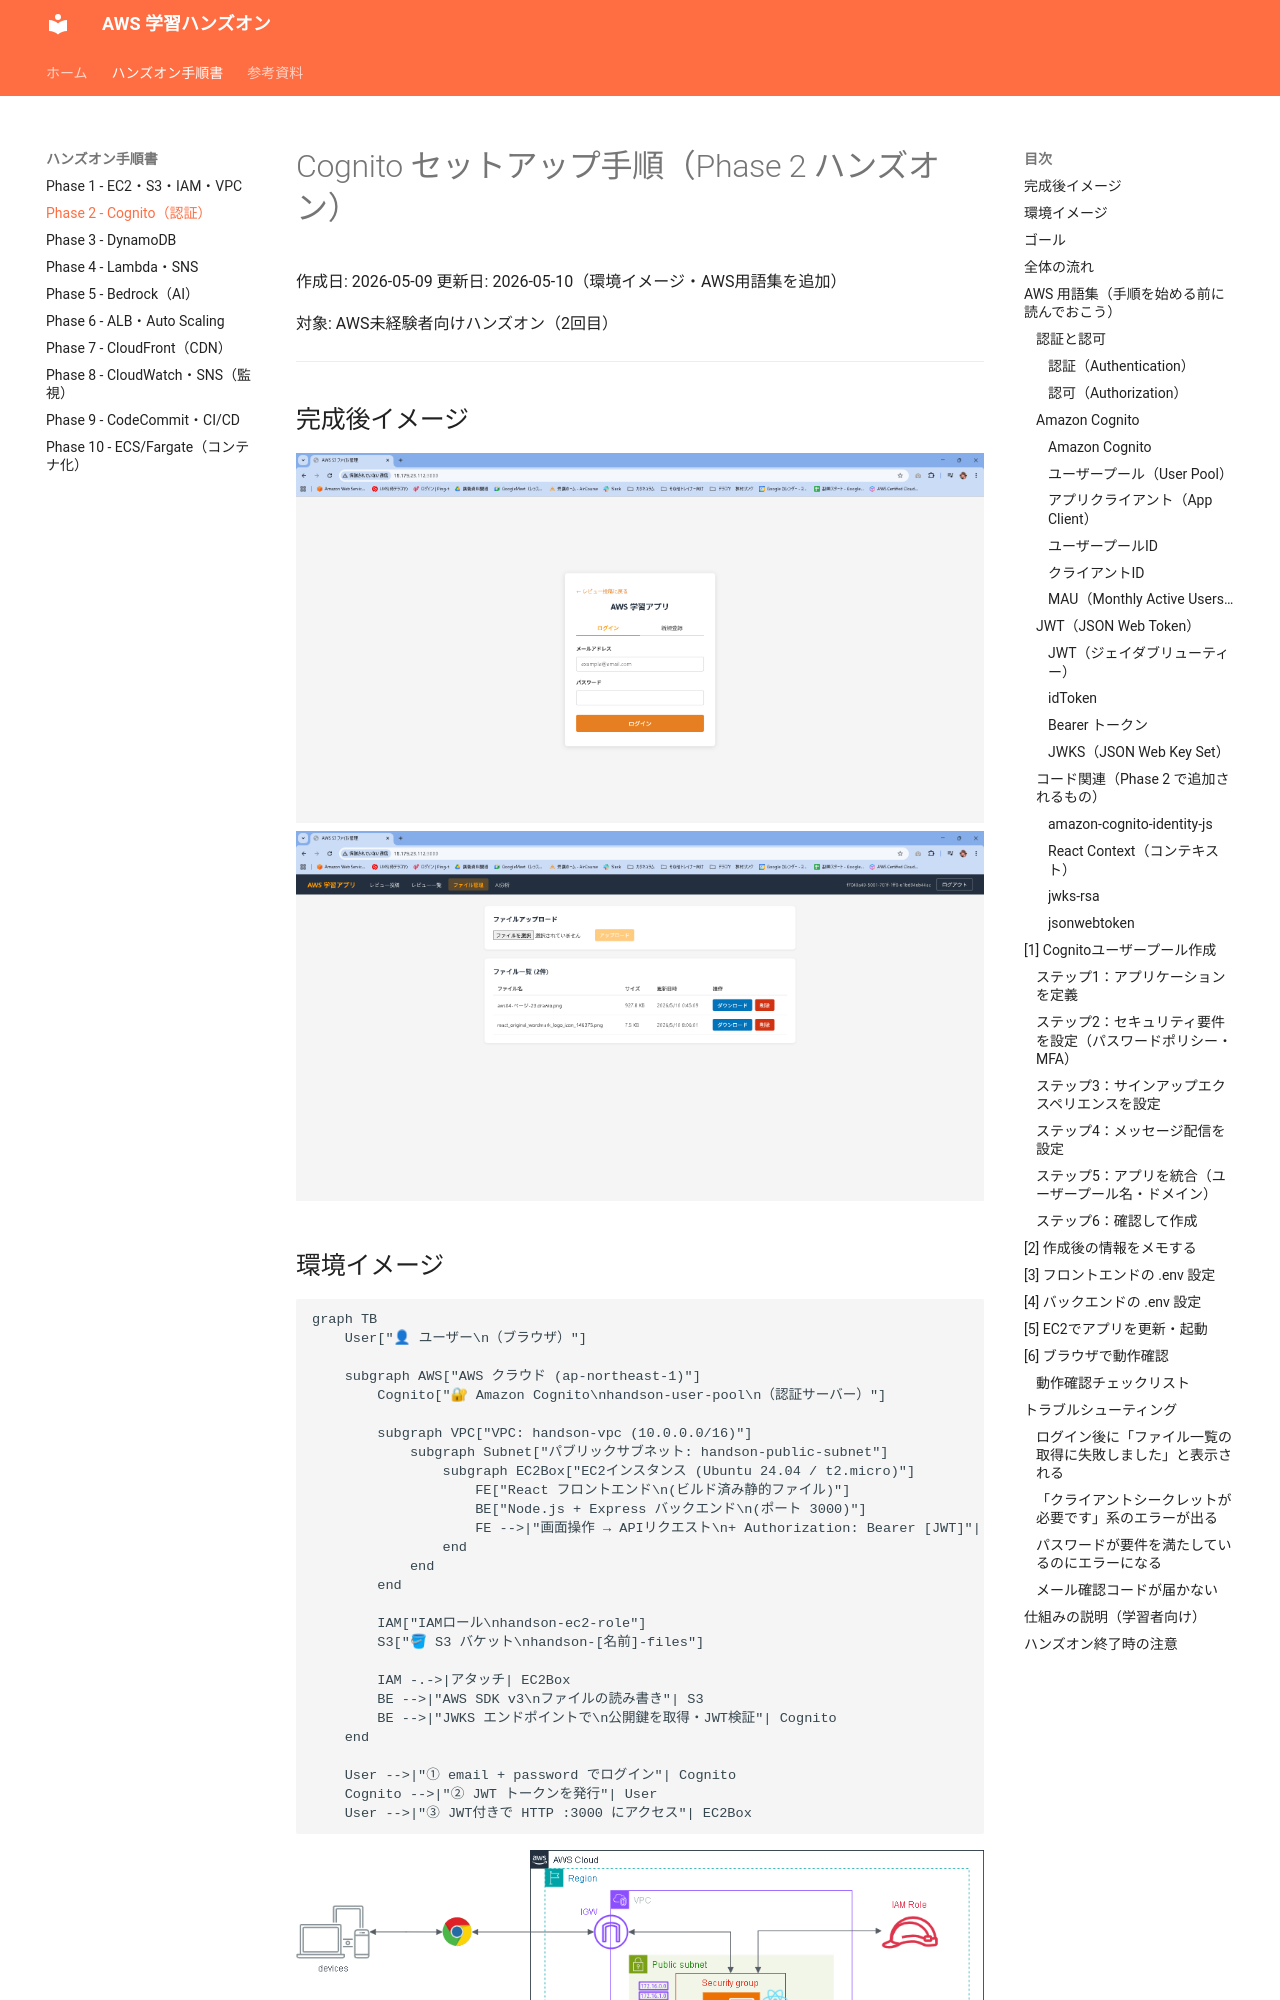

repository: ohtsuka-shota-se/samurai-repo · page: 02_Cognito_ハンズオン手順/index.html · generator: mkdocs

# Cognito セットアップ手順（Phase 2 ハンズオン）

作成日: 2026-05-09
更新日: 2026-05-10（環境イメージ・AWS用語集を追加）

対象: AWS未経験者向けハンズオン（2回目）

---
## 完成後イメージ

![](images/phase02-完成後イメージ01.png)
![](images/phase01-完成後イメージ.png)

## 環境イメージ

```mermaid
graph TB
    User["👤 ユーザー\n（ブラウザ）"]

    subgraph AWS["AWS クラウド (ap-northeast-1)"]
        Cognito["🔐 Amazon Cognito\nhandson-user-pool\n（認証サーバー）"]

        subgraph VPC["VPC: handson-vpc (10.0.0.0/16)"]
            subgraph Subnet["パブリックサブネット: handson-public-subnet"]
                subgraph EC2Box["EC2インスタンス (Ubuntu 24.04 / t2.micro)"]
                    FE["React フロントエンド\n(ビルド済み静的ファイル)"]
                    BE["Node.js + Express バックエンド\n(ポート 3000)"]
                    FE -->|"画面操作 → APIリクエスト\n+ Authorization: Bearer [JWT]"| BE
                end
            end
        end

        IAM["IAMロール\nhandson-ec2-role"]
        S3["🪣 S3 バケット\nhandson-[名前]-files"]

        IAM -.->|アタッチ| EC2Box
        BE -->|"AWS SDK v3\nファイルの読み書き"| S3
        BE -->|"JWKS エンドポイントで\n公開鍵を取得・JWT検証"| Cognito
    end

    User -->|"① email + password でログイン"| Cognito
    Cognito -->|"② JWT トークンを発行"| User
    User -->|"③ JWT付きで HTTP :3000 にアクセス"| EC2Box
```

![アーキテクチャ図](images/phase02.png)

## ゴール

ログインしたユーザーだけがS3ファイル管理アプリを使えるようにする。

## 全体の流れ

```
[1] Cognitoユーザープール作成
    ↓
[2] 作成後の情報をメモする
    ↓
[3] フロントエンドの .env 設定
    ↓
[4] バックエンドの .env 設定
    ↓
[5] EC2でアプリを更新・起動
    ↓
[6] ブラウザで動作確認（登録→確認→ログイン）
```

---
